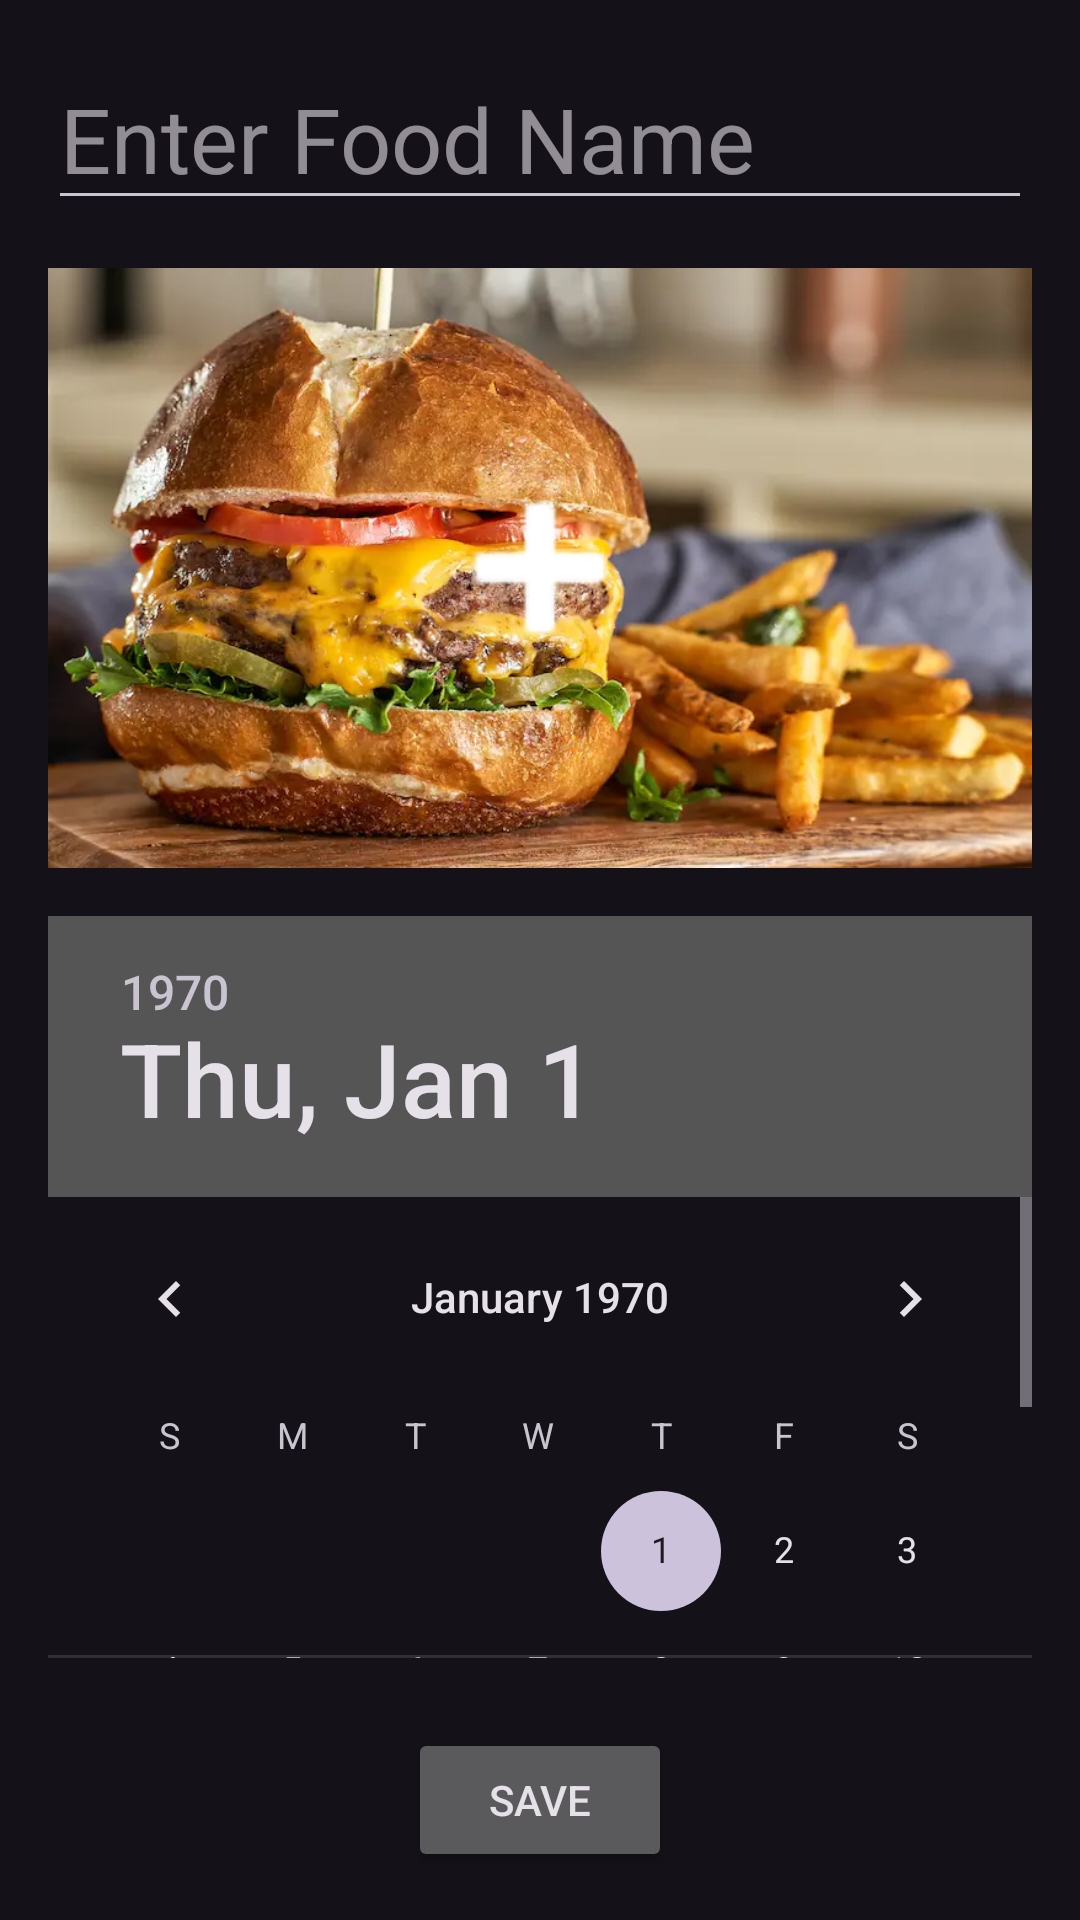

Write the Android layout XML for this screen, with the resource values it uses.
<!-- AndroidManifest.xml: application theme Theme.Material3.Dark -->
<!-- res/layout/activity_add_foods.xml -->
<?xml version="1.0" encoding="utf-8"?>
<LinearLayout xmlns:android="http://schemas.android.com/apk/res/android"
    xmlns:app="http://schemas.android.com/apk/res-auto"
    xmlns:tools="http://schemas.android.com/tools"
    android:layout_width="match_parent"
    android:layout_height="match_parent"
    android:orientation="vertical"
    android:padding="16dp">

    
    <EditText
        android:id="@+id/edit_text"
        android:layout_width="match_parent"
        android:layout_height="wrap_content"
        android:hint="Enter Food Name"
        android:inputType="text"
        android:textSize="30sp"
        android:layout_marginBottom="16dp" />

    
    <RelativeLayout
        android:id="@+id/image_layout"
        android:layout_width="match_parent"
        android:layout_height="200dp"
        android:layout_marginBottom="16dp">

        <ImageView
            android:id="@+id/image_view"
            android:layout_width="match_parent"
            android:layout_height="match_parent"
            android:src="@drawable/burger"
            android:scaleType="centerCrop"
            android:adjustViewBounds="true" />

        <ImageButton
            android:id="@+id/add_image_button"
            android:layout_width="80dp"
            android:layout_height="80dp"
            android:layout_centerInParent="true"
            android:background="@android:color/transparent"
            android:src="@android:drawable/ic_input_add"
            android:scaleType="fitXY"
            app:tint="#FFFFFF" />

        <ProgressBar
            android:id="@+id/progressBar"
            android:layout_width="wrap_content"
            android:layout_height="wrap_content"
            android:layout_centerInParent="true"
            android:visibility="gone"/>



    </RelativeLayout>

    
    <DatePicker
        android:id="@+id/date_picker"
        android:layout_width="wrap_content"
        android:layout_height="120pt"
        android:calendarViewShown="false"
        android:layout_marginBottom="8dp" />

    
    <Space
        android:layout_width="match_parent"
        android:layout_height="0dp"
        android:layout_weight="1" />

    
    <Button
        android:id="@+id/save_button"
        android:layout_width="wrap_content"
        android:layout_height="wrap_content"
        android:layout_gravity="center"
        android:text="Save" />
</LinearLayout>
<!-- resources referenced by this layout -->
<resources>
  <!-- drawable burger: png bitmap (drawable, 761253 bytes) -->
</resources>
